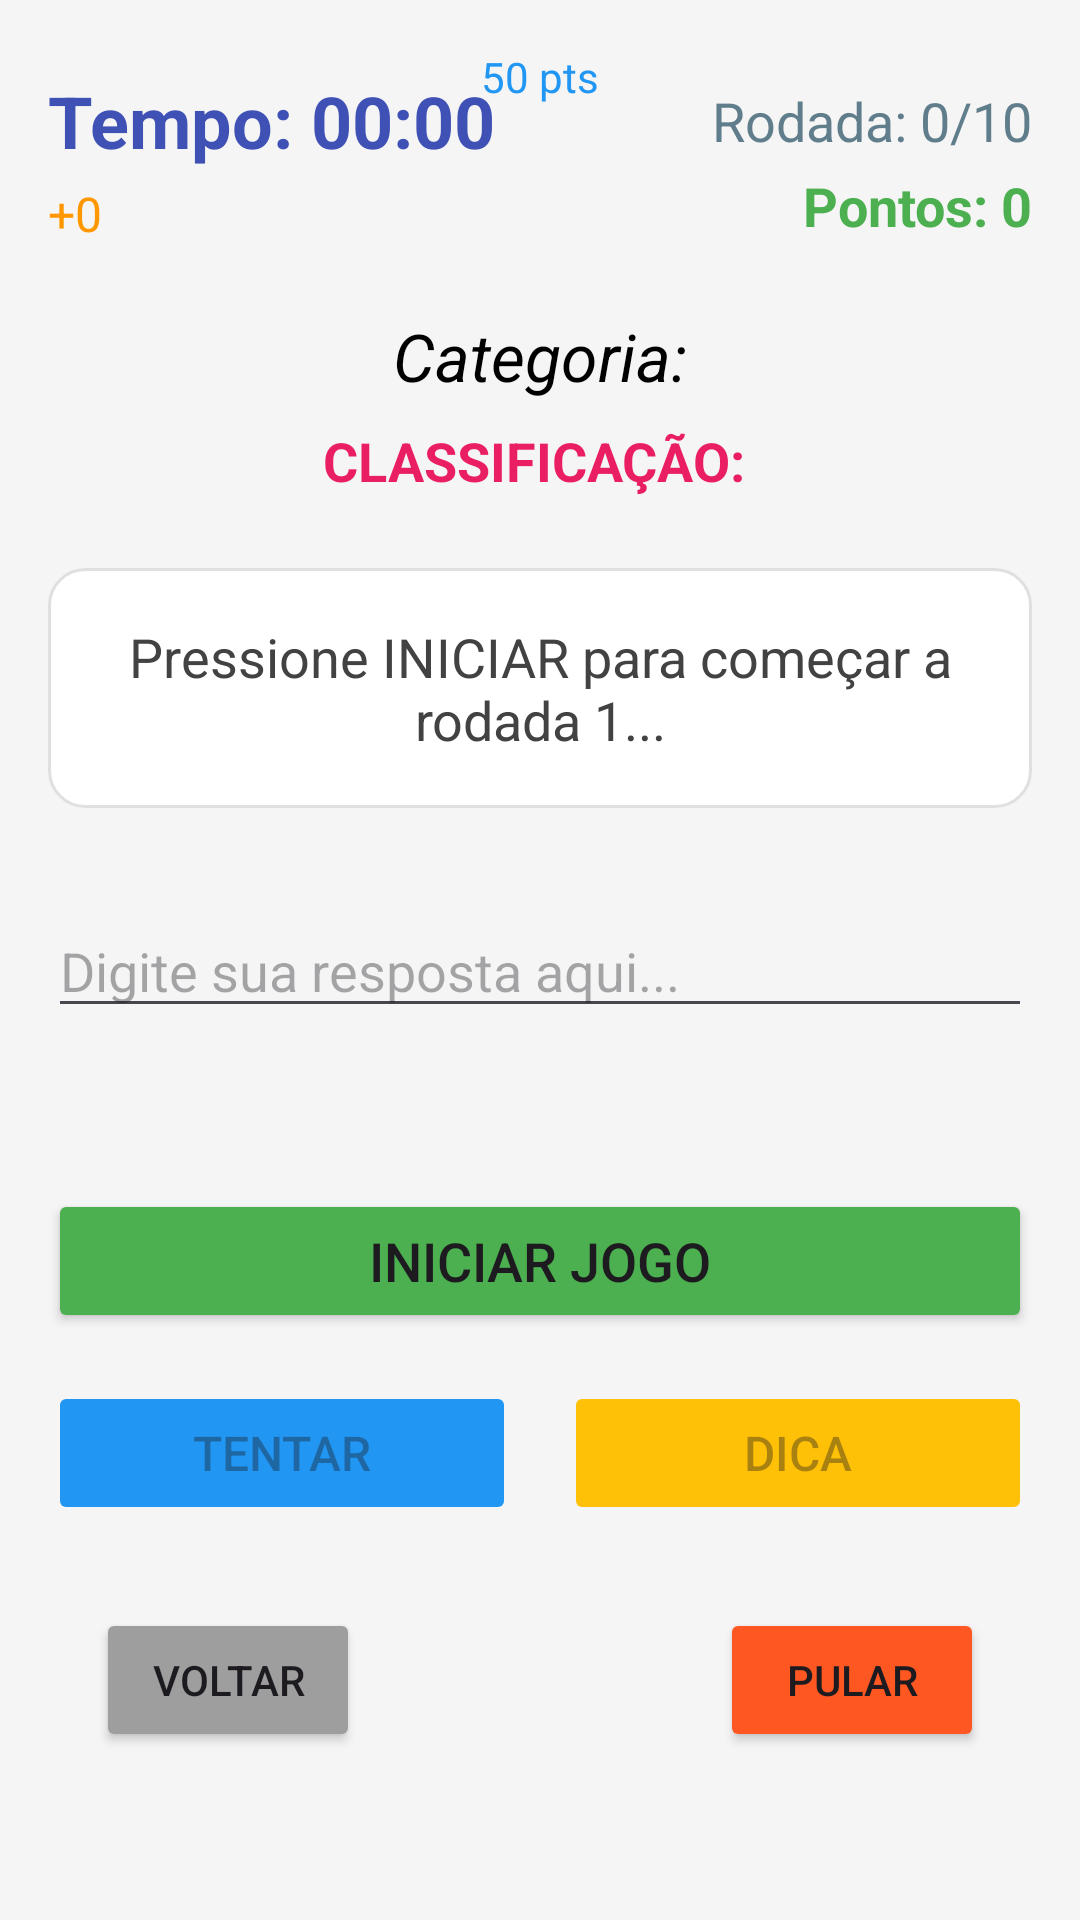

Layout XML and referenced resources for this Android screen:
<!-- AndroidManifest.xml: application theme Theme.Projetodesafiocomputacional -->
<!-- res/layout/activity_animais.xml -->
<androidx.constraintlayout.widget.ConstraintLayout xmlns:android="http://schemas.android.com/apk/res/android"
    xmlns:app="http://schemas.android.com/apk/res-auto"
    xmlns:tools="http://schemas.android.com/tools"
    android:layout_width="match_parent"
    android:layout_height="match_parent"
    android:padding="16dp"
    android:background="#F5F5F5"
    tools:context=".AnimaisActivity">

    
    <TextView
        android:id="@+id/txtTimer"
        android:layout_width="wrap_content"
        android:layout_height="wrap_content"
        android:text="Tempo: 00:00"
        android:textSize="24sp"
        android:textColor="#3F51B5"
        android:textStyle="bold"
        app:layout_constraintTop_toTopOf="parent"
        app:layout_constraintStart_toStartOf="parent"
        android:layout_marginTop="8dp" />

    
    <TextView
        android:id="@+id/txtRoundCounter"
        android:layout_width="wrap_content"
        android:layout_height="wrap_content"
        android:text="Rodada: 0/10"
        android:textSize="18sp"
        android:textColor="#607D8B"
        app:layout_constraintTop_toTopOf="parent"
        app:layout_constraintEnd_toEndOf="parent"
        android:layout_marginTop="12dp" />

    
    <TextView
        android:id="@+id/txtPontuacao"
        android:layout_width="wrap_content"
        android:layout_height="wrap_content"
        android:text="Pontos: 0"
        android:textSize="18sp"
        android:textColor="#4CAF50"
        android:textStyle="bold"
        app:layout_constraintTop_toBottomOf="@+id/txtRoundCounter"
        app:layout_constraintEnd_toEndOf="parent"
        android:layout_marginTop="4dp" />

    
    <TextView
        android:id="@+id/txtBonus"
        android:layout_width="wrap_content"
        android:layout_height="wrap_content"
        android:text="+0"
        android:textSize="16sp"
        android:textColor="#FF9800"
        app:layout_constraintTop_toBottomOf="@+id/txtTimer"
        app:layout_constraintStart_toStartOf="parent"
        android:layout_marginTop="4dp" />

    
    <TextView
        android:id="@+id/txtPontosAcerto"
        android:layout_width="wrap_content"
        android:layout_height="wrap_content"
        android:text="50 pts"
        android:textSize="14sp"
        android:textColor="#2196F3"
        app:layout_constraintTop_toBottomOf="@+id/btnSubmit"
        app:layout_constraintStart_toStartOf="parent"
        app:layout_constraintEnd_toEndOf="parent"
        android:layout_marginTop="8dp"
        tools:ignore="NotSibling" />

    
    <TextView
        android:id="@+id/txtCategoryTitle"
        android:layout_width="0dp"
        android:layout_height="wrap_content"
        android:layout_marginTop="22dp"
        android:gravity="center"
        android:text="Categoria:"
        android:textColor="#000000"
        android:textSize="22sp"
        android:textStyle="italic"
        app:layout_constraintEnd_toEndOf="parent"
        app:layout_constraintStart_toStartOf="parent"
        app:layout_constraintTop_toBottomOf="@+id/txtBonus" />

    
    <TextView
        android:id="@+id/txtSyllabicClass"
        android:layout_width="0dp"
        android:layout_height="wrap_content"
        android:gravity="center"
        android:layout_marginTop="8dp"
        android:text="CLASSIFICAÇÃO: "
        android:textColor="#E91E63"
        android:textSize="18sp"
        android:textStyle="bold"
        app:layout_constraintEnd_toEndOf="parent"
        app:layout_constraintStart_toStartOf="parent"
        app:layout_constraintTop_toBottomOf="@+id/txtCategoryTitle" />

    
    <TextView
        android:id="@+id/txtHint"
        android:layout_width="0dp"
        android:layout_height="wrap_content"
        android:layout_marginTop="56dp"
        android:background="@drawable/rounded_background"
        android:gravity="center"
        android:minHeight="80dp"
        android:padding="16dp"
        android:text="Pressione INICIAR para começar a rodada 1..."
        android:textColor="#424242"
        android:textSize="18sp"
        app:layout_constraintEnd_toEndOf="parent"
        app:layout_constraintHorizontal_bias="0.0"
        app:layout_constraintStart_toStartOf="parent"
        app:layout_constraintTop_toBottomOf="@+id/txtCategoryTitle" />

    
    <EditText
        android:id="@+id/editGuess"
        android:layout_width="0dp"
        android:layout_height="wrap_content"
        android:layout_marginTop="32dp"
        android:hint="Digite sua resposta aqui..."
        android:imeOptions="actionDone"
        android:inputType="textNoSuggestions|textCapWords"
        android:maxLines="1"
        android:textSize="18sp"
        android:textColor="#000000"
        app:layout_constraintEnd_toEndOf="parent"
        app:layout_constraintStart_toStartOf="parent"
        app:layout_constraintTop_toBottomOf="@+id/txtHint" />

    
    <TextView
        android:id="@+id/txtFeedback"
        android:layout_width="0dp"
        android:layout_height="wrap_content"
        android:layout_marginTop="8dp"
        android:gravity="center"
        android:text=""
        android:textColor="#FF5722"
        android:textSize="16sp"
        android:textStyle="bold"
        app:layout_constraintEnd_toEndOf="parent"
        app:layout_constraintStart_toStartOf="parent"
        app:layout_constraintTop_toBottomOf="@+id/editGuess" />

    
    <Button
        android:id="@+id/btnStart"
        android:layout_width="0dp"
        android:layout_height="wrap_content"
        android:text="INICIAR JOGO"
        android:textSize="18sp"
        android:layout_marginTop="24dp"
        android:backgroundTint="#4CAF50"
        app:layout_constraintEnd_toEndOf="parent"
        app:layout_constraintStart_toStartOf="parent"
        app:layout_constraintTop_toBottomOf="@+id/txtFeedback" />

    <LinearLayout
        android:id="@+id/layout_action_buttons"
        android:layout_width="0dp"
        android:layout_height="wrap_content"
        android:orientation="horizontal"
        android:weightSum="3"
        android:layout_marginTop="16dp"
        app:layout_constraintEnd_toEndOf="parent"
        app:layout_constraintStart_toStartOf="parent"
        app:layout_constraintTop_toBottomOf="@+id/btnStart">

        <Button
            android:id="@+id/btnSubmit"
            android:layout_width="0dp"
            android:layout_height="wrap_content"
            android:layout_weight="1.5"
            android:text="TENTAR"
            android:textSize="16sp"
            android:enabled="false"
            android:backgroundTint="#2196F3"
            android:layout_marginEnd="8dp"/>

        <Button
            android:id="@+id/btnHint"
            android:layout_width="0dp"
            android:layout_height="wrap_content"
            android:layout_weight="1.5"
            android:text="DICA"
            android:textSize="16sp"
            android:enabled="false"
            android:backgroundTint="#FFC107"
            android:layout_marginStart="8dp"/>
    </LinearLayout>

    
    <Button
        android:id="@+id/btnVoltarMenu"
        android:layout_width="wrap_content"
        android:layout_height="wrap_content"
        android:text="VOLTAR"
        android:backgroundTint="#9E9E9E"
        app:layout_constraintBottom_toBottomOf="parent"
        app:layout_constraintStart_toStartOf="parent"
        android:layout_marginBottom="40dp"
        android:layout_marginStart="16dp" />

    <Button
        android:id="@+id/btnSkip"
        android:layout_width="wrap_content"
        android:layout_height="wrap_content"
        android:text="PULAR"
        android:backgroundTint="#FF5722"
        app:layout_constraintBottom_toBottomOf="parent"
        app:layout_constraintEnd_toEndOf="parent"
        android:layout_marginBottom="40dp"
        android:layout_marginEnd="16dp" />


</androidx.constraintlayout.widget.ConstraintLayout>
<!-- resources referenced by this layout -->
<resources>
  <!-- drawable rounded_background (drawable) -->
  <?xml version="1.0" encoding="utf-8"?>
  <shape xmlns:android="http://schemas.android.com/apk/res/android"
      android:shape="rectangle">
  
      
      <solid android:color="#FFFFFF" />
  
      
      <stroke
          android:width="1dp"
          android:color="#E0E0E0" />
  
      
      <corners android:radius="12dp" />
  
  </shape>
  <style name="Theme.Projetodesafiocomputacional" parent="Base.Theme.Projetodesafiocomputacional" />
  <style name="Base.Theme.Projetodesafiocomputacional" parent="Theme.Material3.DayNight.NoActionBar">
          
          
      </style>
</resources>
